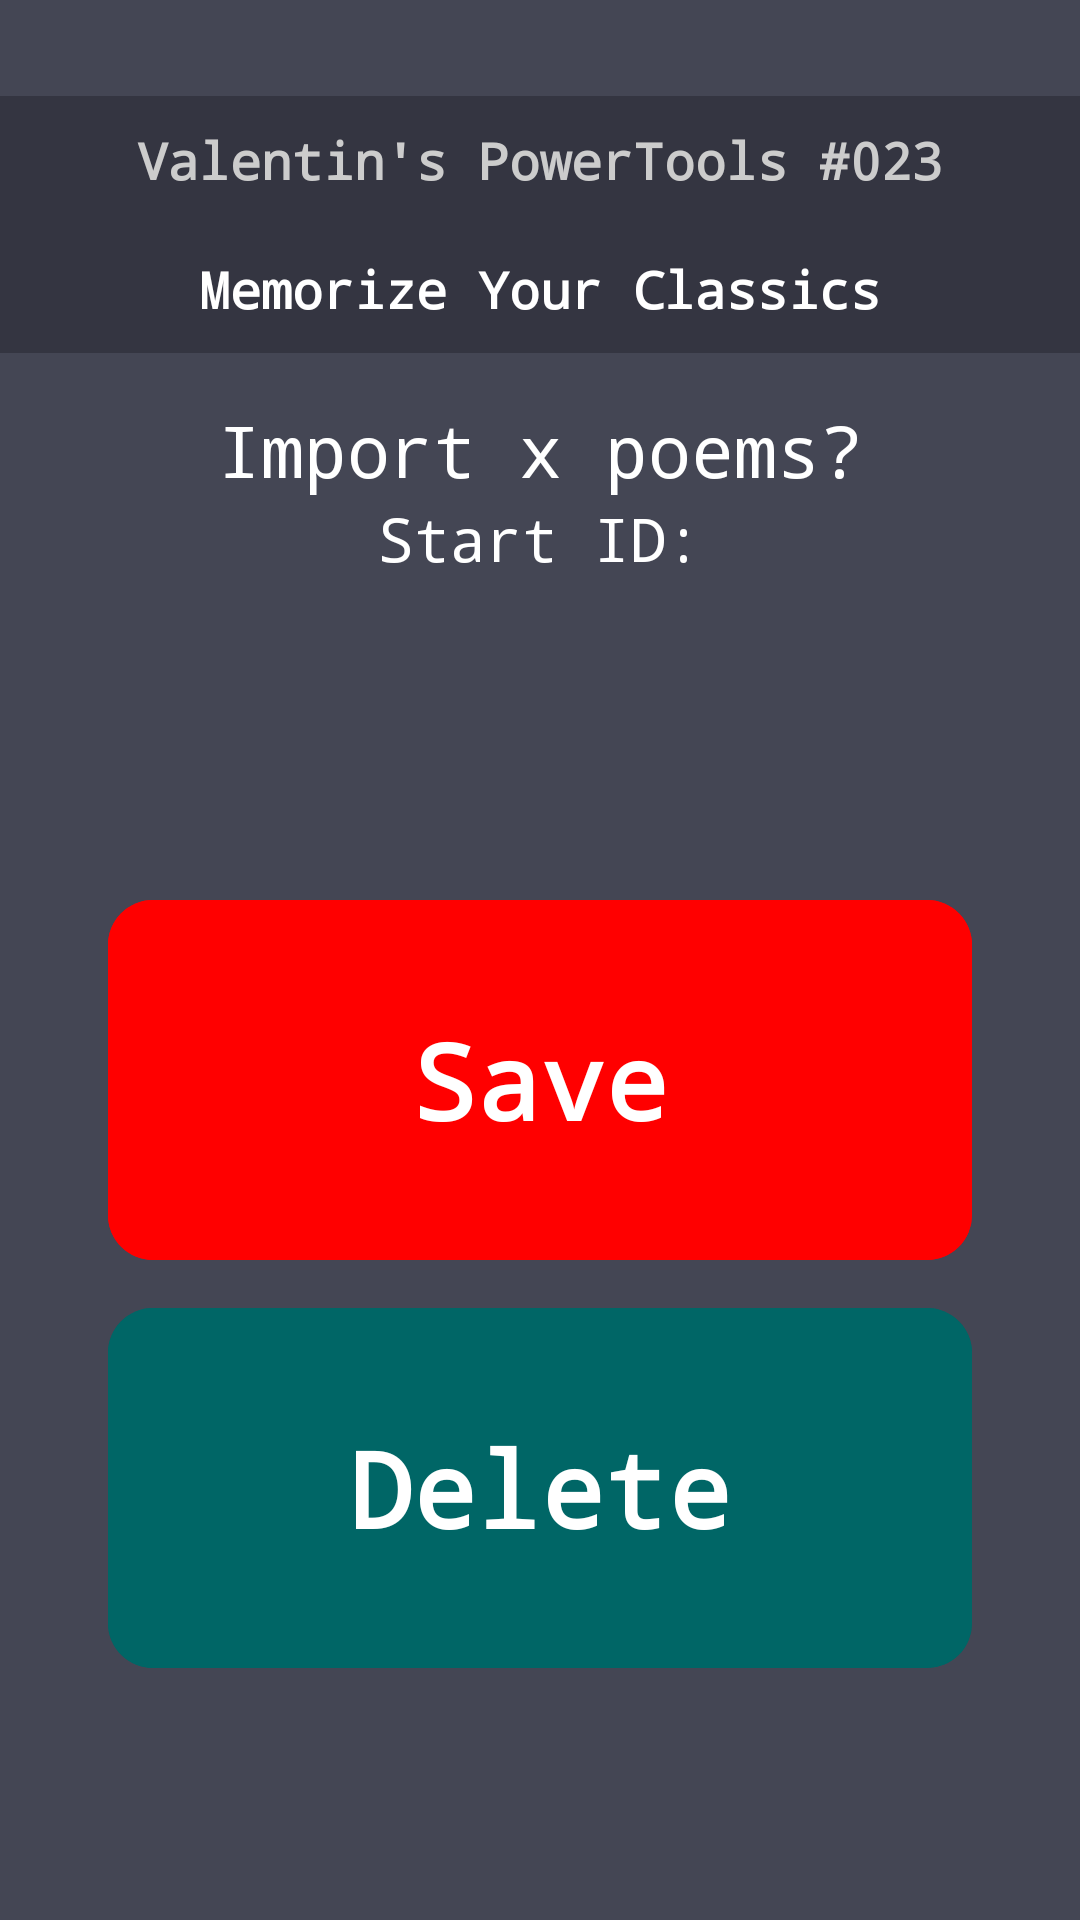

The Android layout XML behind this screen, and the referenced resources:
<!-- AndroidManifest.xml: application theme Theme.MemorizeYourClassics -->
<!-- res/layout/activity_id_selection.xml -->
<?xml version="1.0" encoding="utf-8"?>
<androidx.constraintlayout.widget.ConstraintLayout
    xmlns:android="http://schemas.android.com/apk/res/android"
    xmlns:app="http://schemas.android.com/apk/res-auto"
    android:layout_width="match_parent"
    android:layout_height="match_parent"
    android:background="@color/vptbackground"
>
    <TextView
        android:id="@+id/titleBar1"
        android:layout_width="0dp"
        android:layout_height="0dp"
        android:layout_marginTop="32dp"
        android:background="#343541"
        android:fontFamily="monospace"
        android:gravity="center"
        android:maxLines="1"
        android:padding="10dp"
        android:text="@string/powertools"
        android:textColor="#CCCCCC"
        android:textStyle="bold"
        app:autoSizeMaxTextSize="304sp"
        app:autoSizeMinTextSize="8sp"
        app:autoSizeStepGranularity="1sp"
        app:autoSizeTextType="uniform"
        app:layout_constraintBottom_toTopOf="@+id/titleBar2"
        app:layout_constraintEnd_toEndOf="parent"
        app:layout_constraintHeight_percent="0.067"
        app:layout_constraintStart_toStartOf="parent"
        app:layout_constraintTop_toTopOf="parent" />

    <TextView
        android:id="@+id/titleBar2"
        android:layout_width="0dp"
        android:layout_height="0dp"
        android:layout_marginBottom="1dp"
        android:background="#343541"
        android:fontFamily="monospace"
        android:gravity="center"
        android:padding="10dp"
        android:text="@string/app_name_show"
        android:textColor="#FFFFFF"
        android:textStyle="bold"
        app:autoSizeMaxTextSize="30sp"
        app:autoSizeMinTextSize="10sp"
        app:autoSizeStepGranularity="1sp"
        app:autoSizeTextType="uniform"
        app:layout_constraintEnd_toEndOf="parent"
        app:layout_constraintHeight_percent="0.067"
        app:layout_constraintStart_toStartOf="parent"
        app:layout_constraintTop_toBottomOf="@+id/titleBar1" />
    <TextView
        android:id="@+id/tvImportCount"
        android:layout_width="wrap_content"
        android:layout_height="wrap_content"
        android:textSize="24sp"
        android:text="Import x poems?"
        android:fontFamily="monospace"
        android:textColor="@color/white"
        android:layout_marginTop="16dp"
        app:layout_constraintTop_toBottomOf="@id/titleBar2"
        app:layout_constraintStart_toStartOf="parent"
        app:layout_constraintEnd_toEndOf="parent"/>

    <TextView
        android:id="@+id/tvStartIdLabel"
        android:layout_width="wrap_content"
        android:layout_height="wrap_content"
        android:text="Start ID:"
        android:fontFamily="monospace"
        android:textSize="20sp"
        android:textColor="@color/white"

        app:layout_constraintTop_toBottomOf="@id/tvImportCount"
        app:layout_constraintStart_toStartOf="parent"
        app:layout_constraintEnd_toEndOf="parent"/>

    <EditText
        android:id="@+id/etStartId"
        android:layout_width="200dp"
        android:layout_height="wrap_content"
        android:textSize="32sp"
        android:textColor="@color/white"
        android:textColorHint="@color/white"
        android:gravity="center"
        android:inputType="number"
        android:fontFamily="monospace"
        android:background="@drawable/edit_text_background"
        android:padding="16dp"
        android:layout_marginTop="16dp"
        app:layout_constraintTop_toBottomOf="@id/tvStartIdLabel"
        app:layout_constraintStart_toStartOf="parent"
        app:layout_constraintEnd_toEndOf="parent"/>

    <com.google.android.material.button.MaterialButton
        android:id="@+id/btnYes"
        android:layout_width="0dp"
        android:layout_height="0dp"
        android:backgroundTint="#FF0000"
        android:fontFamily="monospace"
        android:gravity="center"
        android:padding="10dp"
        android:text="Save"
        android:textColor="#FFFFFF"
        android:textStyle="bold"
        app:autoSizeMaxTextSize="35sp"
        app:autoSizeMinTextSize="4sp"
        app:autoSizeTextType="uniform"
        app:cornerRadius="15dp"
        app:layout_constraintBottom_toTopOf="@id/btnNo"
        app:layout_constraintStart_toStartOf="parent"
        app:layout_constraintEnd_toEndOf="parent"
        app:layout_constraintWidth_percent="0.8"
        app:layout_constraintHeight_percent="0.2"
        android:layout_marginBottom="8dp" />

    <com.google.android.material.button.MaterialButton
        android:id="@+id/btnNo"
        android:layout_width="0dp"
        android:layout_height="0dp"
        android:text="Delete"
        android:textColor="#FFFFFF"
        android:textStyle="bold"
        android:fontFamily="monospace"
        android:backgroundTint="@color/vptgreen"
        app:autoSizeMaxTextSize="35sp"
        app:autoSizeMinTextSize="4sp"
        app:autoSizeTextType="uniform"
        app:cornerRadius="15dp"
        app:layout_constraintBottom_toTopOf="@id/bottomSpacer"
        app:layout_constraintStart_toStartOf="parent"
        app:layout_constraintEnd_toEndOf="parent"
        app:layout_constraintWidth_percent="0.8"
        app:layout_constraintHeight_percent="0.2"
        android:layout_marginBottom="16dp" />
    <Space
        android:id="@+id/bottomSpacer"
        android:layout_width="match_parent"
        android:layout_height="0dp"
        app:layout_constraintBottom_toBottomOf="parent"
        app:layout_constraintHeight_percent="0.1" />
</androidx.constraintlayout.widget.ConstraintLayout>
<!-- resources referenced by this layout -->
<resources>
  <color name="vptbackground">#444654</color>
  <color name="vptgreen">#006666</color>
  <color name="white">#FFFFFFFF</color>
  <string name="app_name_show">Memorize Your Classics</string>
  <string name="powertools">Valentin\'s PowerTools #023</string>
  <style name="Theme.MemorizeYourClassics" parent="Base.Theme.MemorizeYourClassics" />
  <style name="Base.Theme.MemorizeYourClassics" parent="Theme.Material3.DayNight.NoActionBar">
          
      </style>
</resources>
